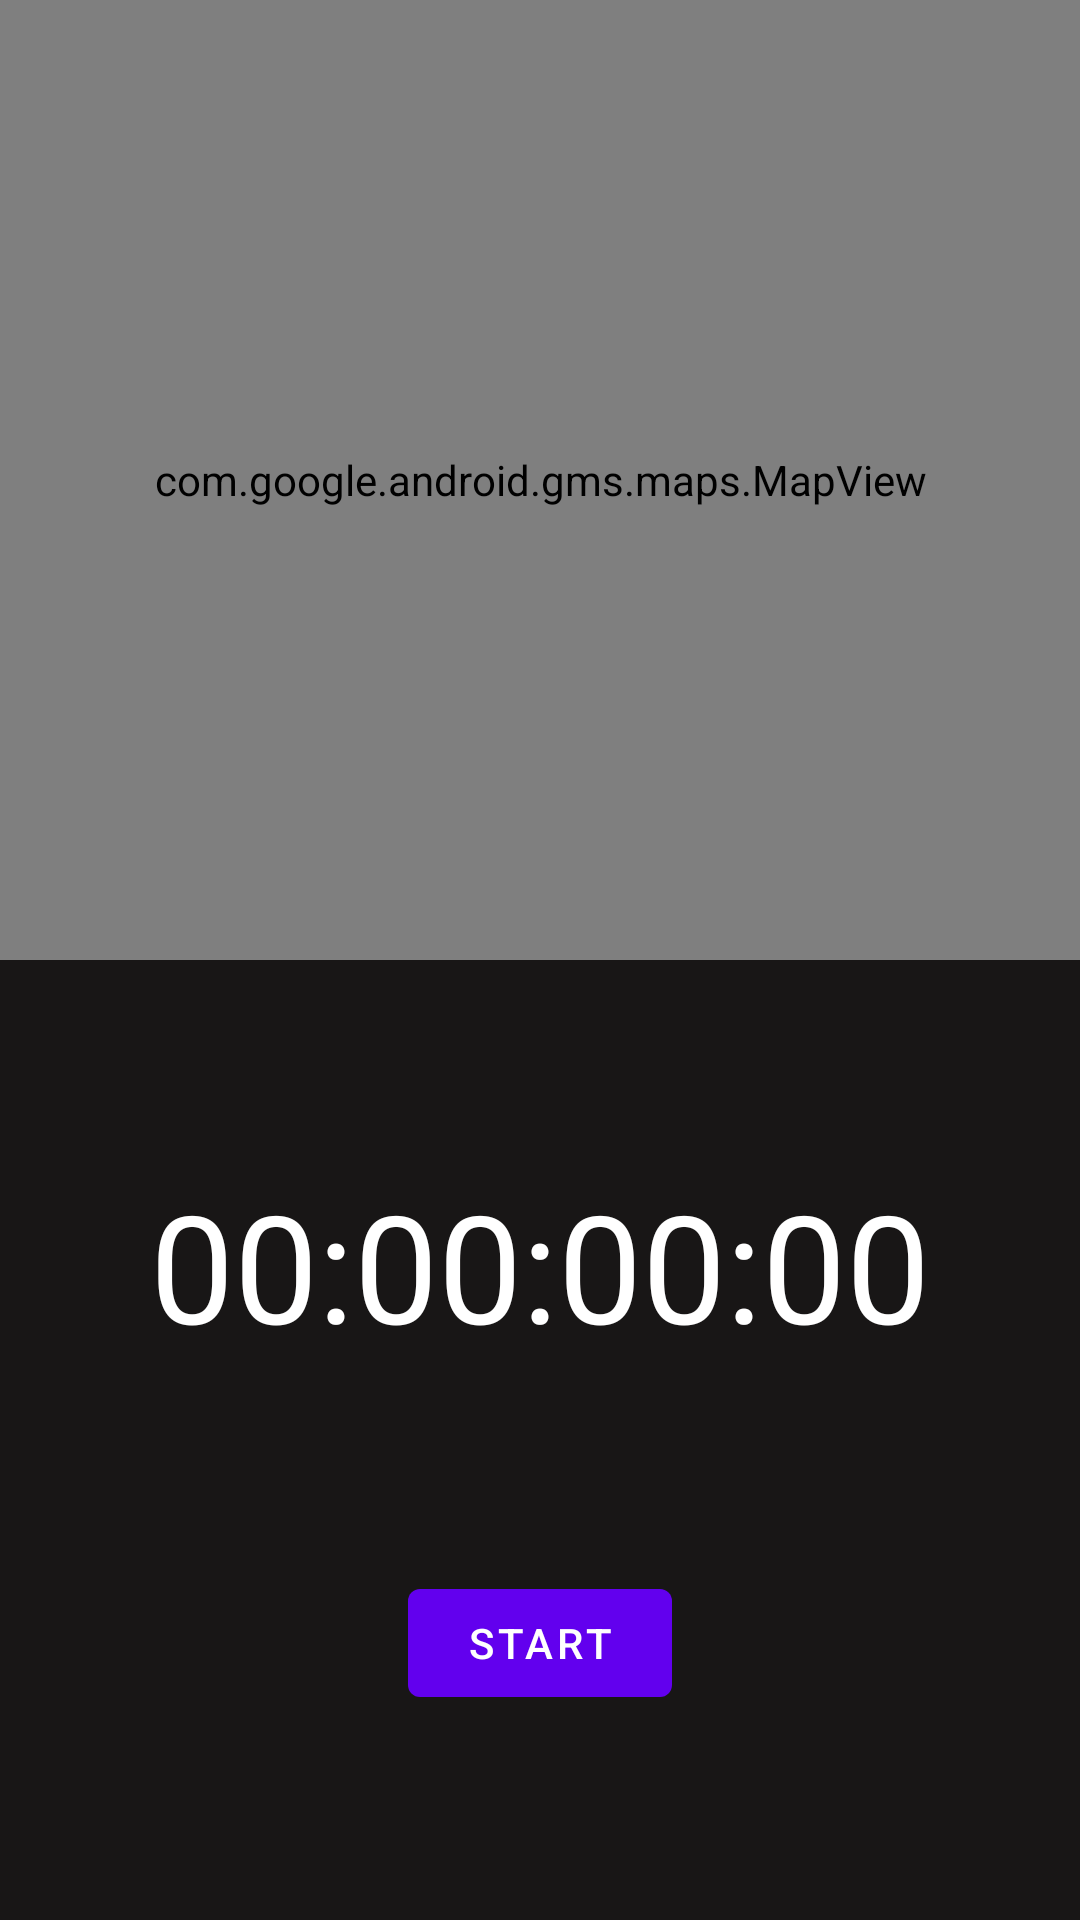

Here is an Android app screen rendered from its layout file. Give the layout XML and the strings, colors and styles it references.
<!-- AndroidManifest.xml: application theme Theme.RunningTracker -->
<!-- res/layout/fragment_tracking.xml -->
<?xml version="1.0" encoding="utf-8"?>
<androidx.constraintlayout.widget.ConstraintLayout xmlns:android="http://schemas.android.com/apk/res/android"
    xmlns:app="http://schemas.android.com/apk/res-auto"
    xmlns:tools="http://schemas.android.com/tools"
    android:layout_width="match_parent"
    android:layout_height="match_parent">

    <androidx.constraintlayout.widget.ConstraintLayout
        android:id="@+id/clInnerLayout"
        android:layout_width="match_parent"
        android:layout_height="0dp"
        android:background="@color/darkGray"
        app:layout_constraintBottom_toBottomOf="parent"
        app:layout_constraintEnd_toEndOf="parent"
        app:layout_constraintHorizontal_bias="0.5"
        app:layout_constraintStart_toStartOf="parent"
        app:layout_constraintTop_toBottomOf="@+id/mapView">

        <com.google.android.material.textview.MaterialTextView
            android:id="@+id/tvTimer"
            android:layout_width="wrap_content"
            android:layout_height="wrap_content"
            android:text="00:00:00:00"
            android:textColor="@color/white"
            android:textSize="50sp"
            app:layout_constraintBottom_toTopOf="@+id/btnToggleRun"
            app:layout_constraintEnd_toEndOf="parent"
            app:layout_constraintHorizontal_bias="0.5"
            app:layout_constraintStart_toStartOf="parent"
            app:layout_constraintTop_toTopOf="parent" />

        <com.google.android.material.button.MaterialButton
            android:id="@+id/btnToggleRun"
            android:layout_width="wrap_content"
            android:layout_height="wrap_content"
            android:text="Start"
            app:layout_constraintBottom_toBottomOf="parent"
            app:layout_constraintEnd_toStartOf="@+id/btnFinishRun"
            app:layout_constraintHorizontal_bias="0.5"
            app:layout_constraintStart_toStartOf="parent"
            app:layout_constraintTop_toBottomOf="@+id/tvTimer" />

        <com.google.android.material.button.MaterialButton
            android:id="@+id/btnFinishRun"
            android:layout_width="wrap_content"
            android:layout_height="wrap_content"
            android:text="Finish Run"
            android:visibility="gone"
            app:layout_constraintBottom_toBottomOf="parent"
            app:layout_constraintEnd_toEndOf="parent"
            app:layout_constraintHorizontal_bias="0.5"
            app:layout_constraintStart_toEndOf="@+id/btnToggleRun"
            app:layout_constraintTop_toBottomOf="@+id/tvTimer" />


    </androidx.constraintlayout.widget.ConstraintLayout>

    <com.google.android.material.textview.MaterialTextView
        android:id="@+id/tvLetsGo"
        android:layout_width="wrap_content"
        android:layout_height="wrap_content"
        android:text="Let's go, USERNAME!"
        android:textAlignment="center"
        android:textSize="50sp"
        android:visibility="gone"
        app:layout_constraintBottom_toTopOf="@+id/clInnerLayout"
        app:layout_constraintEnd_toEndOf="parent"
        app:layout_constraintHorizontal_bias="0.5"
        app:layout_constraintStart_toStartOf="parent"
        app:layout_constraintTop_toTopOf="parent" />

    <com.google.android.gms.maps.MapView
        android:id="@+id/mapView"
        android:layout_width="match_parent"
        android:layout_height="0dp"
        app:layout_constraintBottom_toTopOf="@+id/clInnerLayout"
        app:layout_constraintEnd_toEndOf="parent"
        app:layout_constraintHorizontal_bias="0.5"
        app:layout_constraintStart_toStartOf="parent"
        app:layout_constraintTop_toTopOf="parent" />

</androidx.constraintlayout.widget.ConstraintLayout>
<!-- resources referenced by this layout -->
<resources>
  <color name="darkGray">#181616</color>
  <color name="white">#FFFFFFFF</color>
  <style name="Theme.RunningTracker" parent="Theme.MaterialComponents.NoActionBar">
          
          <item name="colorPrimary">@color/purple_500</item>
          <item name="colorPrimaryVariant">@color/purple_700</item>
          <item name="colorOnPrimary">@color/white</item>
          
          <item name="colorSecondary">@color/teal_200</item>
          <item name="colorSecondaryVariant">@color/teal_700</item>
          <item name="colorOnSecondary">@color/black</item>
          
          <item name="android:statusBarColor" tools:targetApi="l">?attr/colorPrimaryVariant</item>
          
          <item name="alertDialogTheme">@style/AlertDialogTheme</item>
      </style>
  <color name="purple_500">#FF6200EE</color>
  <color name="purple_700">#FF3700B3</color>
  <color name="teal_200">#21A8A8</color>
  <color name="teal_700">#FF018786</color>
  <color name="black">#FF000000</color>
  <style name="AlertDialogTheme" parent="ThemeOverlay.MaterialComponents.Dialog.Alert">
          <item name="buttonBarPositiveButtonStyle">@style/PositiveButtonStyle</item>
          <item name="buttonBarNegativeButtonStyle">@style/NegativeButtonStyle</item>
      </style>
  <style name="PositiveButtonStyle" parent="Widget.MaterialComponents.Button.TextButton.Dialog">
          <item name="android:textColor">@color/colorAccent</item>
      </style>
  <style name="NegativeButtonStyle" parent="Widget.MaterialComponents.Button.TextButton.Dialog">
          <item name="android:textColor">@color/colorAccent</item>
      </style>
  <!-- not gathered from this repository: default colours our renderer supplied (Android Studio template values) -->
  <color name="colorAccent">#FF03DAC5</color>
</resources>
